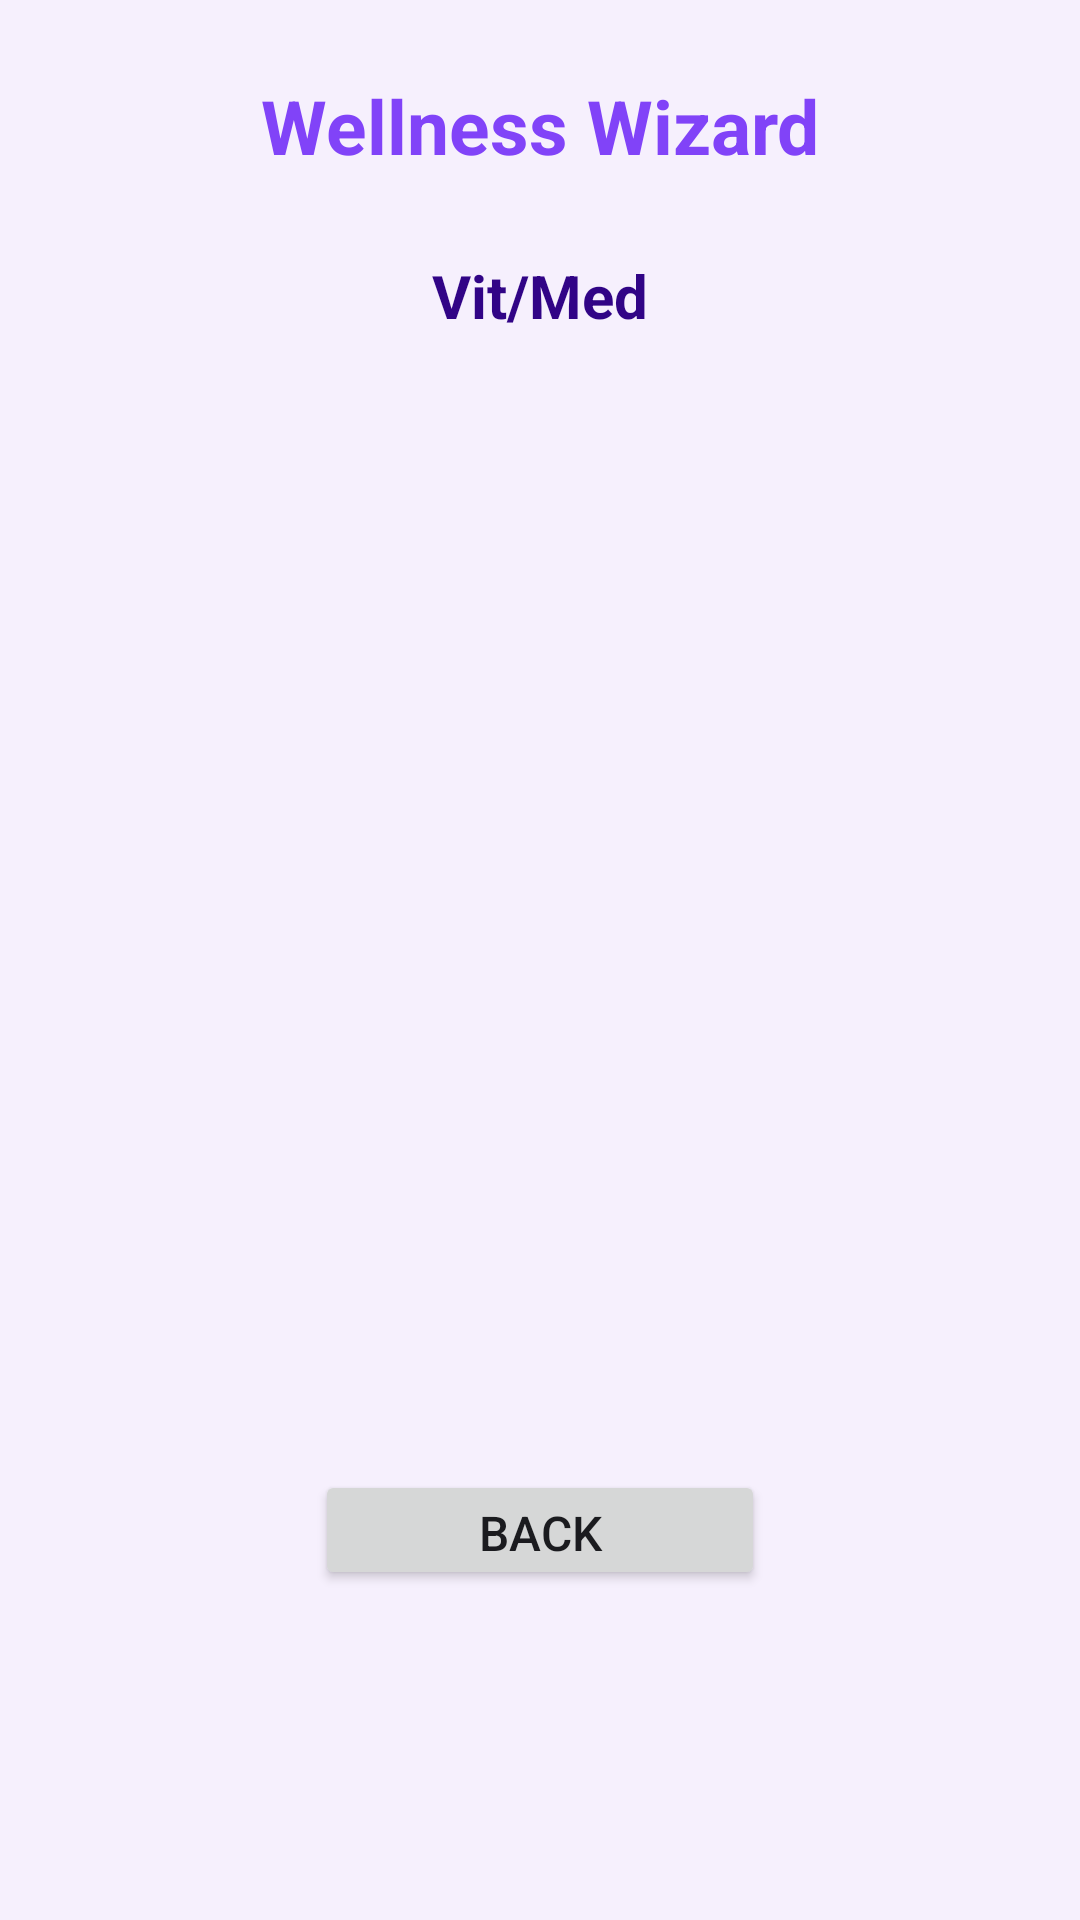

This screen was rendered from an Android layout file. Write that file and the resources it references.
<!-- AndroidManifest.xml: application theme Theme.Material3.DynamicColors.DayNight -->
<!-- res/layout/activity_view_vit_med.xml -->
<?xml version="1.0" encoding="utf-8"?>
<androidx.constraintlayout.widget.ConstraintLayout xmlns:android="http://schemas.android.com/apk/res/android"
    xmlns:app="http://schemas.android.com/apk/res-auto"
    xmlns:tools="http://schemas.android.com/tools"
    android:id="@+id/main"
    android:layout_width="match_parent"
    android:layout_height="match_parent"
    android:background="#F6F0FD"
    tools:context=".ViewVitMedActivity">


    <TextView
        android:id="@+id/WellnessWizardTitleTextView"
        android:layout_width="200dp"
        android:layout_height="40dp"
        android:layout_marginTop="25dp"
        android:shadowColor="#6417F8"
        android:text="@string/wellness_wizard"
        android:textAlignment="center"
        android:textColor="#8143F8"
        android:textSize="25sp"
        android:textStyle="bold"
        app:layout_constraintEnd_toEndOf="parent"
        app:layout_constraintStart_toStartOf="parent"
        app:layout_constraintTop_toTopOf="parent" />

    <TextView
        android:id="@+id/vitMedLabelTextView"
        android:layout_width="100dp"
        android:layout_height="25dp"
        android:layout_marginTop="20dp"
        android:text="@string/vit_med"
        android:textAlignment="center"
        android:textColor="#310486"
        android:textSize="20sp"
        android:textStyle="bold"
        app:layout_constraintEnd_toEndOf="parent"
        app:layout_constraintStart_toStartOf="parent"
        app:layout_constraintTop_toBottomOf="@id/WellnessWizardTitleTextView" />

    <TextView
        android:id="@+id/vitMedDisplayTextView"
        android:layout_width="360dp"
        android:layout_height="300dp"
        android:layout_marginTop="40dp"
        android:padding="8dp"
        app:layout_constraintEnd_toEndOf="parent"
        app:layout_constraintStart_toStartOf="parent"
        app:layout_constraintTop_toBottomOf="@id/vitMedLabelTextView" />

    <Button
        android:id="@+id/viewVitMedBackButton"
        android:layout_width="150dp"
        android:layout_height="40dp"
        android:layout_marginTop="40dp"
        android:text="@string/back2"
        android:textAlignment="center"
        android:textSize="16sp"
        app:layout_constraintEnd_toEndOf="parent"
        app:layout_constraintStart_toStartOf="parent"
        app:layout_constraintTop_toBottomOf="@+id/vitMedDisplayTextView" />


</androidx.constraintlayout.widget.ConstraintLayout>
<!-- resources referenced by this layout -->
<resources>
  <string name="back2">Back</string>
  <string name="vit_med">Vit/Med</string>
  <string name="wellness_wizard">Wellness Wizard</string>
</resources>
